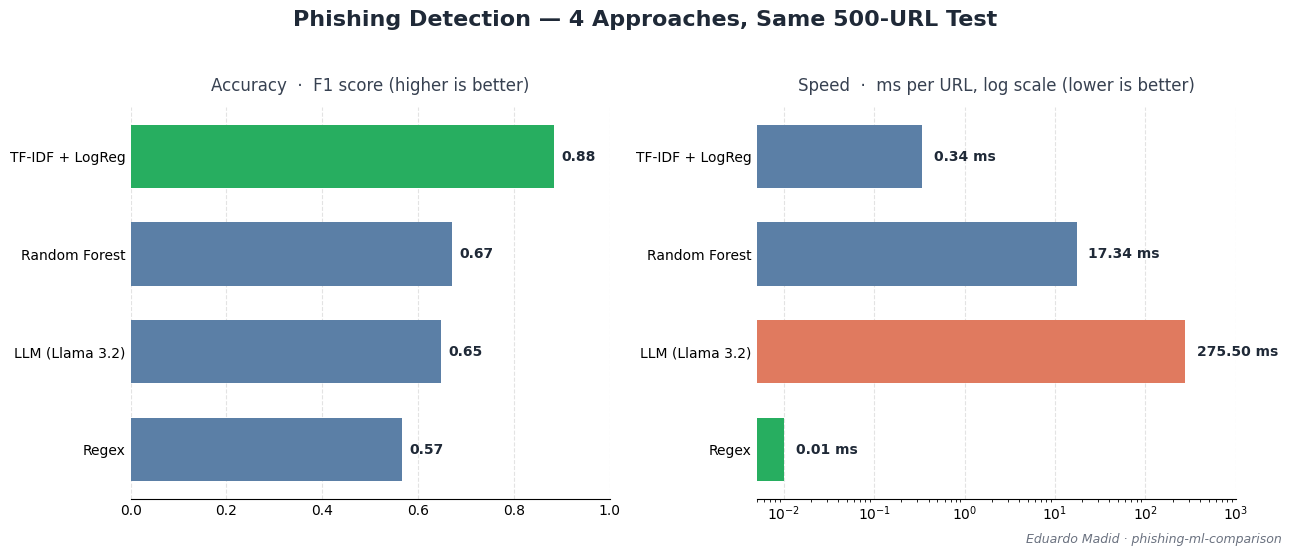

The matplotlib source for this figure:
import matplotlib.pyplot as plt
from matplotlib import font_manager

# Resultados do benchmark unificado (mesma amostra de 500 URLs)
RESULTS = [
    ("Regex",           0.566,   0.01),
    ("Random Forest",   0.670,  17.34),
    ("LLM (Llama 3.2)", 0.647, 275.50),
    ("TF-IDF + LogReg", 0.884,  0.34),
]

# Paleta
VERDE   = "#27AE60"   # vencedor
AZUL    = "#5B7FA6"   # neutro
VERMELHO = "#E07A5F"  # destaque negativo (LLM lento)
CINZA   = "#6B7280"

RESULTS.sort(key=lambda x: x[1])
nomes = [r[0] for r in RESULTS]
f1s = [r[1] for r in RESULTS]
latencias = [r[2] for r in RESULTS]

melhor_f1 = max(f1s)
pior_lat = max(latencias)
cores_f1 = [VERDE if f1 == melhor_f1 else AZUL for f1 in f1s]
cores_lat = [VERMELHO if lt == pior_lat else (VERDE if lt == min(latencias) else AZUL) for lt in latencias]

plt.rcParams["font.family"] = "DejaVu Sans"
fig, (ax1, ax2) = plt.subplots(1, 2, figsize=(13, 5.5))
fig.patch.set_facecolor("white")

fig.suptitle("Phishing Detection — 4 Approaches, Same 500-URL Test",
             fontsize=16, fontweight="bold", color="#1F2937", y=0.98)

def estilo(ax):
    for spine in ["top", "right", "left"]:
        ax.spines[spine].set_visible(False)
    ax.tick_params(length=0)
    ax.xaxis.grid(True, linestyle="--", alpha=0.35, zorder=0)
    ax.set_axisbelow(True)

# --- F1 ---
bars1 = ax1.barh(nomes, f1s, color=cores_f1, zorder=3, height=0.65)
ax1.set_title("Accuracy  ·  F1 score (higher is better)", fontsize=12, color="#374151", pad=12)
ax1.set_xlim(0, 1)
for i, v in enumerate(f1s):
    ax1.text(v + 0.015, i, f"{v:.2f}", va="center", fontweight="bold", color="#1F2937")
estilo(ax1)

# --- Latência (log) ---
bars2 = ax2.barh(nomes, latencias, color=cores_lat, zorder=3, height=0.65)
ax2.set_title("Speed  ·  ms per URL, log scale (lower is better)", fontsize=12, color="#374151", pad=12)
ax2.set_xscale("log")
ax2.set_xlim(0.005, 1000)
for i, v in enumerate(latencias):
    ax2.text(v * 1.35, i, f"{v:.2f} ms", va="center", fontweight="bold", color="#1F2937")
estilo(ax2)

# Rodapé
fig.text(0.99, 0.01, "Eduardo Madid · phishing-ml-comparison",
         ha="right", fontsize=9, color=CINZA, style="italic")

plt.tight_layout(rect=[0, 0.02, 1, 0.95])
plt.savefig("benchmark_comparison.png", dpi=200, bbox_inches="tight", facecolor="white")
print("Salvo: benchmark_comparison.png")
plt.show()
